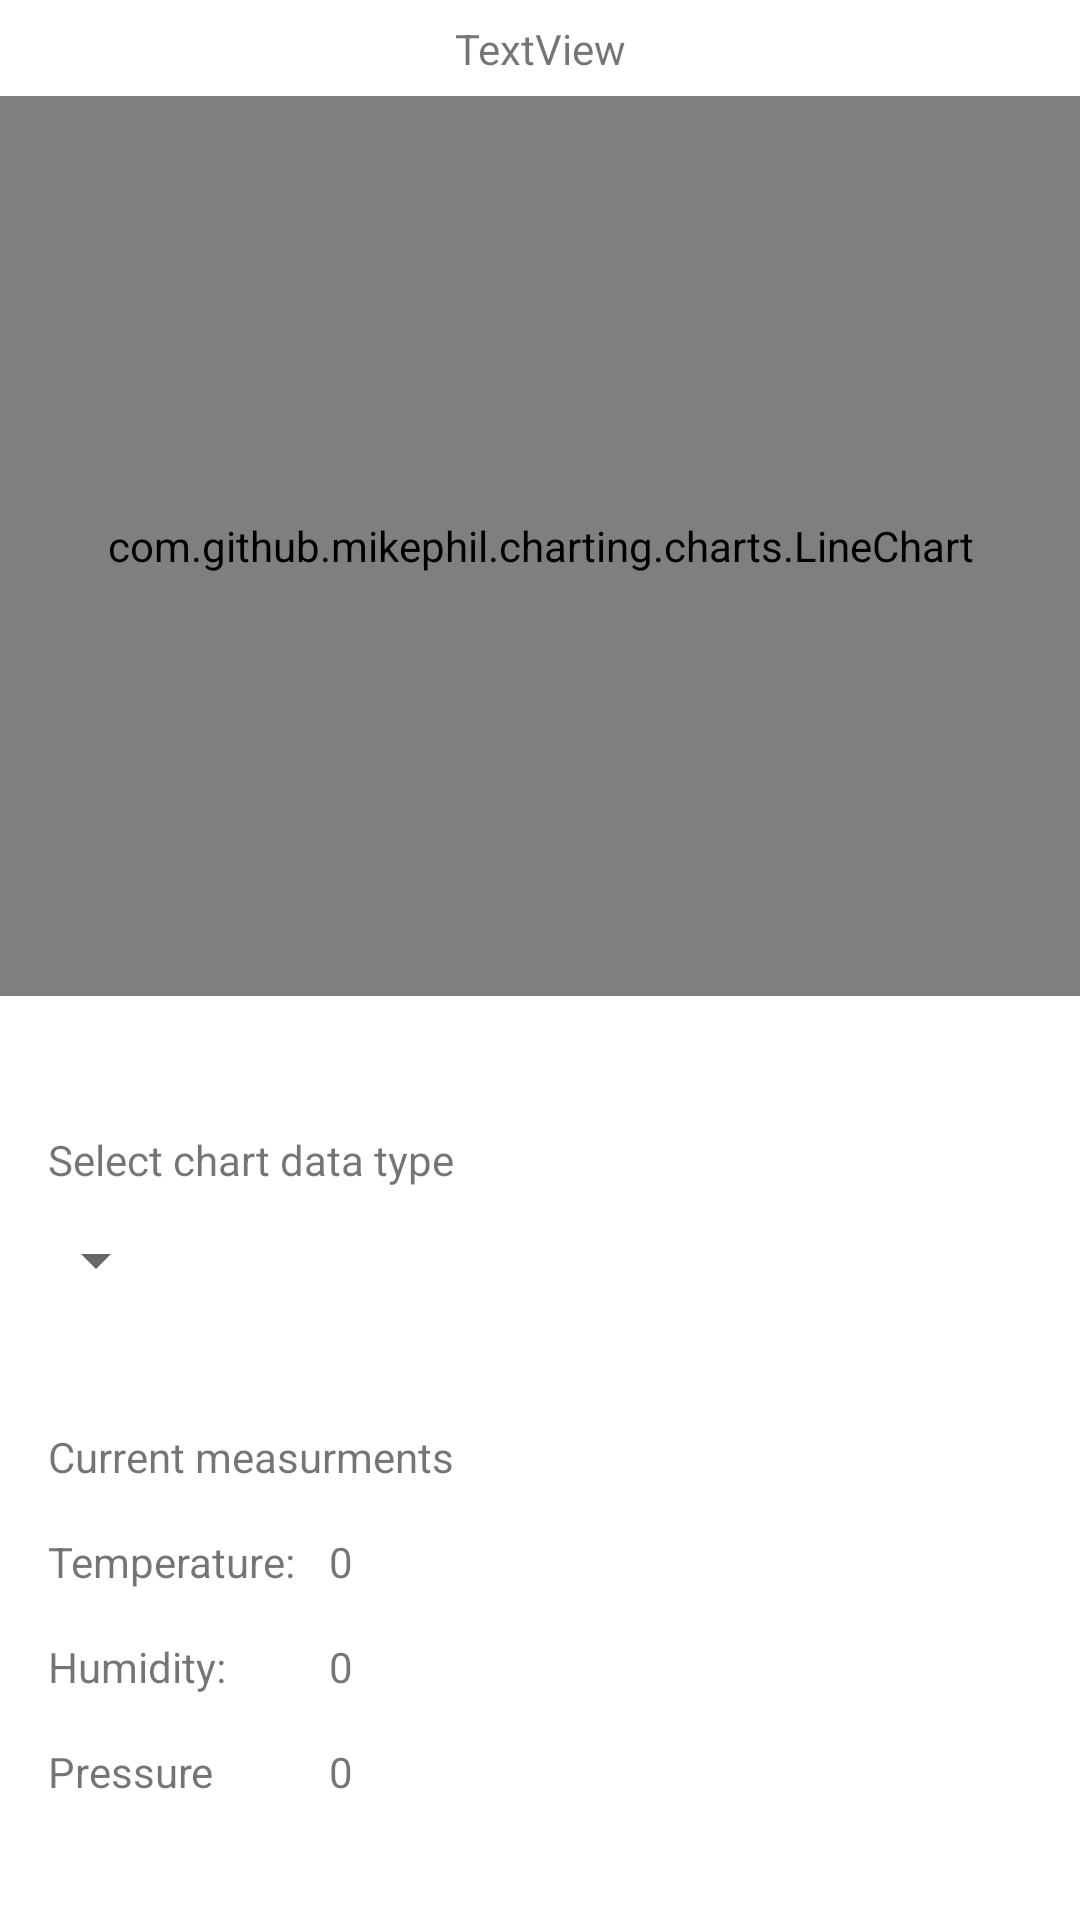

Here is an Android app screen rendered from its layout file. Give the layout XML and the strings, colors and styles it references.
<!-- AndroidManifest.xml: application theme Theme.IotManager01 -->
<!-- res/layout/activity_graph.xml -->
<?xml version="1.0" encoding="utf-8"?>
<androidx.constraintlayout.widget.ConstraintLayout xmlns:android="http://schemas.android.com/apk/res/android"
    xmlns:app="http://schemas.android.com/apk/res-auto"
    xmlns:tools="http://schemas.android.com/tools"
    android:layout_width="match_parent"
    android:layout_height="match_parent"
    tools:context=".graph.GraphActivity">

    <com.github.mikephil.charting.charts.LineChart
        android:id="@+id/chart"
        android:layout_width="match_parent"
        android:layout_height="300dp"
        android:layout_marginTop="32dp"
        android:background="@color/white"
        app:layout_constraintEnd_toEndOf="parent"
        app:layout_constraintHorizontal_bias="1.0"
        app:layout_constraintStart_toStartOf="parent"
        app:layout_constraintTop_toTopOf="parent">

    </com.github.mikephil.charting.charts.LineChart>

    <ProgressBar
        android:id="@+id/progressBar"
        style="?android:attr/progressBarStyle"
        android:layout_width="50dp"
        android:layout_height="50dp"
        android:visibility="visible"
        app:layout_constraintBottom_toBottomOf="@+id/chart"
        app:layout_constraintEnd_toEndOf="@+id/chart"
        app:layout_constraintStart_toStartOf="@+id/chart"
        app:layout_constraintTop_toTopOf="@+id/chart" />


    <com.google.android.material.button.MaterialButtonToggleGroup
        android:id="@+id/toggleButton"
        android:layout_width="wrap_content"
        android:layout_height="wrap_content"
        app:layout_constraintEnd_toEndOf="parent"
        app:layout_constraintHorizontal_bias="1.0"
        app:layout_constraintStart_toStartOf="parent"
        app:layout_constraintTop_toBottomOf="@+id/chart"
        app:selectionRequired="true"
        app:singleSelection="true">

        <Button
            android:id="@+id/btn1H"
            style="?attr/materialButtonOutlinedStyle"
            android:layout_width="wrap_content"
            android:layout_height="wrap_content"
            android:text="1H" />

        <Button
            android:id="@+id/btn24H"
            style="?attr/materialButtonOutlinedStyle"
            android:layout_width="wrap_content"
            android:layout_height="wrap_content"
            android:text="24H" />

        <Button
            android:id="@+id/btn1W"
            style="?attr/materialButtonOutlinedStyle"
            android:layout_width="wrap_content"
            android:layout_height="wrap_content"
            android:text="1W" />

        <Button
            android:id="@+id/btn1M"
            style="?attr/materialButtonOutlinedStyle"
            android:layout_width="wrap_content"
            android:layout_height="wrap_content"
            android:text="1M" />

    </com.google.android.material.button.MaterialButtonToggleGroup>

    <Spinner
        android:id="@+id/spinner"
        android:layout_width="wrap_content"
        android:layout_height="wrap_content"
        android:layout_marginStart="8dp"
        android:layout_marginTop="64dp"
        android:minHeight="48dp"
        app:layout_constraintEnd_toEndOf="parent"
        app:layout_constraintHorizontal_bias="0.0"
        app:layout_constraintStart_toStartOf="parent"
        app:layout_constraintTop_toBottomOf="@+id/toggleButton"
        tools:ignore="SpeakableTextPresentCheck" />

    <TextView
        android:id="@+id/textView2"
        android:layout_width="wrap_content"
        android:layout_height="wrap_content"
        android:layout_marginStart="8dp"
        android:text="Select chart data type"
        app:layout_constraintBottom_toTopOf="@+id/spinner"
        app:layout_constraintStart_toStartOf="@+id/spinner" />

    <TextView
        android:id="@+id/textView3"
        android:layout_width="wrap_content"
        android:layout_height="wrap_content"
        android:layout_marginStart="16dp"
        android:layout_marginTop="32dp"
        android:text="Current measurments"
        app:layout_constraintStart_toStartOf="parent"
        app:layout_constraintTop_toBottomOf="@+id/spinner" />

    <TextView
        android:id="@+id/textView4"
        android:layout_width="wrap_content"
        android:layout_height="wrap_content"
        android:layout_marginTop="16dp"
        android:text="Temperature: "
        app:layout_constraintStart_toStartOf="@+id/textView3"
        app:layout_constraintTop_toBottomOf="@+id/textView3" />

    <TextView
        android:id="@+id/textView5"
        android:layout_width="wrap_content"
        android:layout_height="wrap_content"
        android:layout_marginTop="16dp"
        android:text="Humidity: "
        app:layout_constraintStart_toStartOf="@+id/textView4"
        app:layout_constraintTop_toBottomOf="@+id/textView4" />

    <TextView
        android:id="@+id/textView6"
        android:layout_width="wrap_content"
        android:layout_height="wrap_content"
        android:layout_marginTop="16dp"
        android:text="Pressure"
        app:layout_constraintStart_toStartOf="@+id/textView5"
        app:layout_constraintTop_toBottomOf="@+id/textView5" />

    <TextView
        android:id="@+id/tempMes"
        android:layout_width="wrap_content"
        android:layout_height="wrap_content"
        android:layout_marginStart="8dp"
        android:text="0"
        app:layout_constraintStart_toEndOf="@+id/textView4"
        app:layout_constraintTop_toTopOf="@+id/textView4" />

    <TextView
        android:id="@+id/humMes"
        android:layout_width="wrap_content"
        android:layout_height="wrap_content"
        android:layout_marginTop="16dp"
        android:text="0"
        app:layout_constraintStart_toStartOf="@+id/tempMes"
        app:layout_constraintTop_toBottomOf="@+id/tempMes" />

    <TextView
        android:id="@+id/presMes"
        android:layout_width="wrap_content"
        android:layout_height="wrap_content"
        android:layout_marginTop="16dp"
        android:text="0"
        app:layout_constraintStart_toStartOf="@+id/humMes"
        app:layout_constraintTop_toBottomOf="@+id/humMes" />

    <TextView
        android:id="@+id/sensor_text_view"
        android:layout_width="wrap_content"
        android:layout_height="wrap_content"
        android:text="TextView"
        app:layout_constraintBottom_toTopOf="@+id/chart"
        app:layout_constraintEnd_toEndOf="parent"
        app:layout_constraintStart_toStartOf="parent"
        app:layout_constraintTop_toTopOf="parent" />


</androidx.constraintlayout.widget.ConstraintLayout>
<!-- resources referenced by this layout -->
<resources>
  <color name="white">#FFFFFFFF</color>
  <style name="Theme.IotManager01" parent="Theme.MaterialComponents.DayNight.DarkActionBar">
          
          <item name="colorPrimary">@color/purple_500</item>
          <item name="colorPrimaryVariant">@color/purple_700</item>
          <item name="colorOnPrimary">@color/white</item>
          
          <item name="colorSecondary">@color/teal_200</item>
          <item name="colorSecondaryVariant">@color/teal_700</item>
          <item name="colorOnSecondary">@color/black</item>
          
          <item name="android:statusBarColor" tools:targetApi="l">?attr/colorPrimaryVariant</item>
          
      </style>
  <color name="purple_500">#272727</color>
  <color name="purple_700">#191919</color>
  <color name="teal_200">#FF03DAC5</color>
  <color name="teal_700">#FF018786</color>
  <color name="black">#FF000000</color>
</resources>
